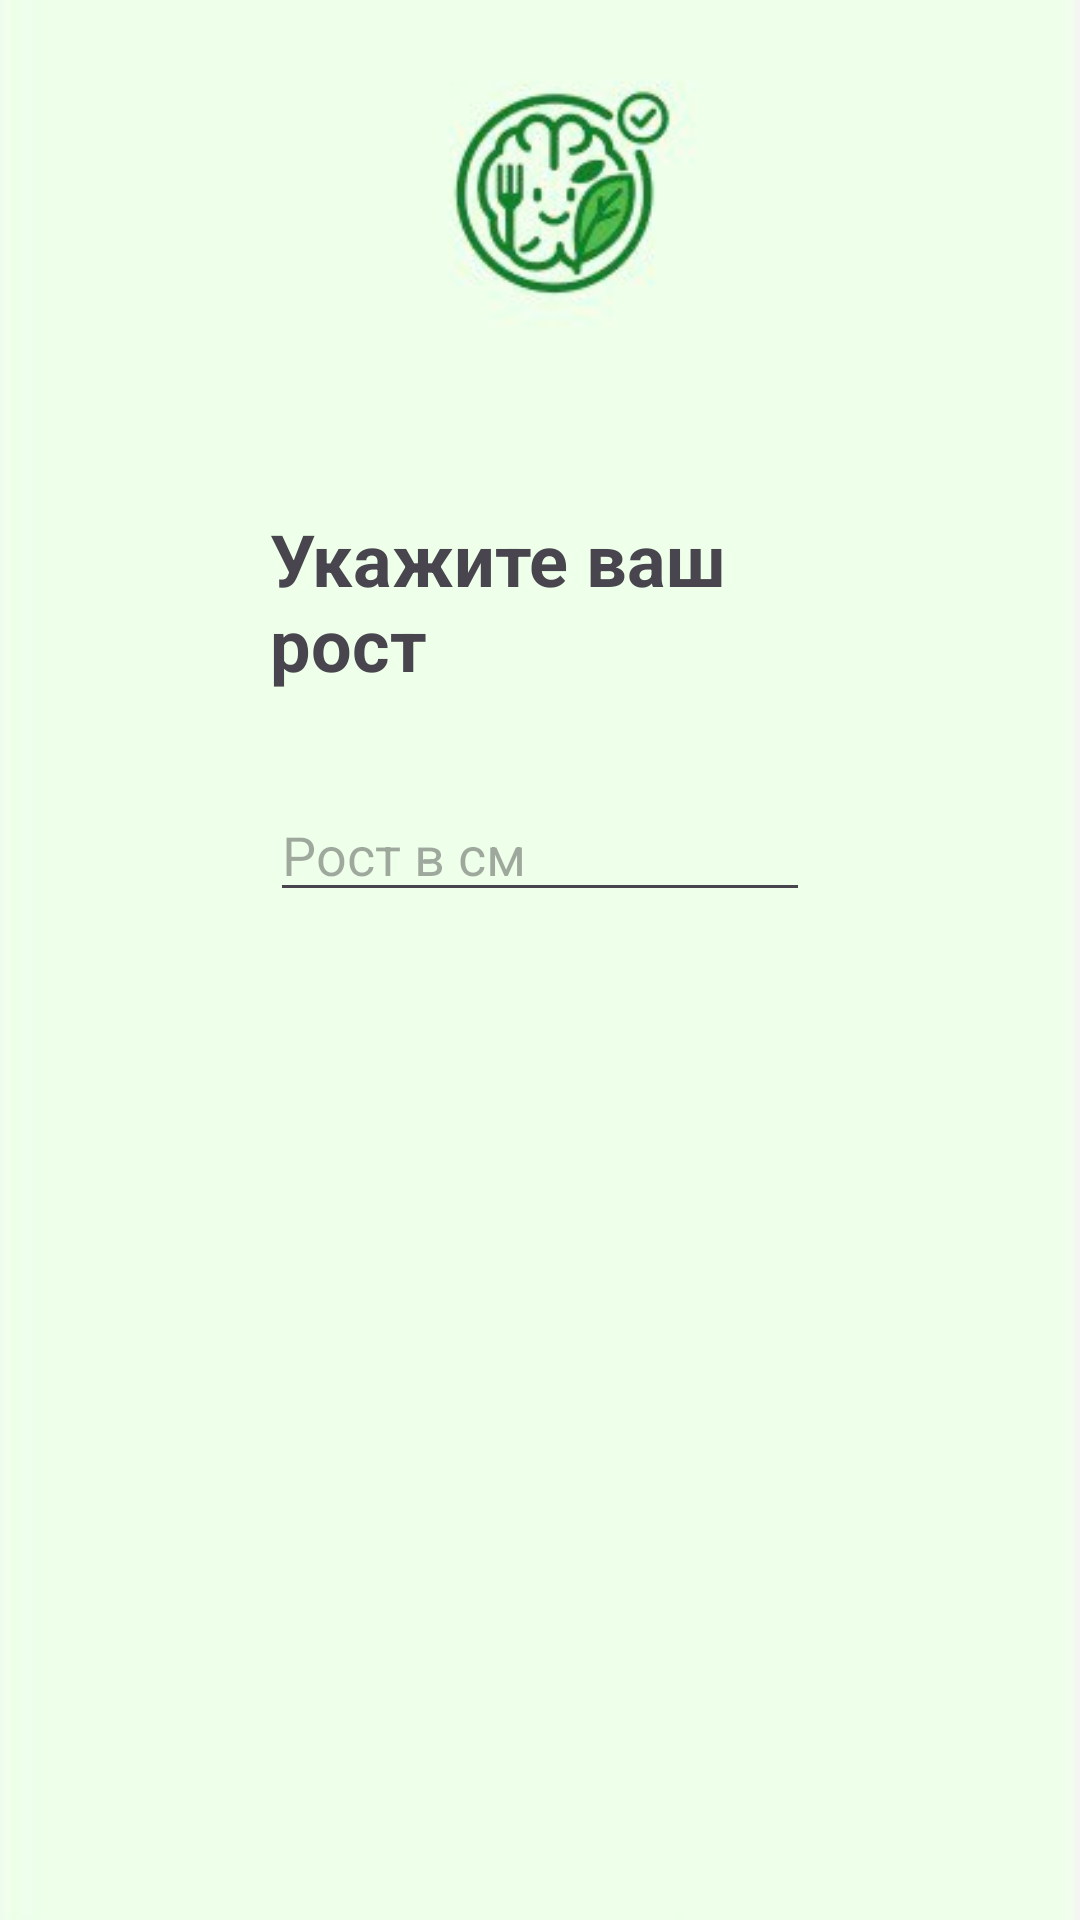

Android layout source for this screen:
<!-- AndroidManifest.xml: application theme Theme.HealthyFoodAI -->
<!-- res/layout/activity_height.xml -->
<?xml version="1.0" encoding="utf-8"?>
<androidx.constraintlayout.widget.ConstraintLayout
    xmlns:android="http://schemas.android.com/apk/res/android"
    xmlns:app="http://schemas.android.com/apk/res-auto"
    android:layout_width="match_parent"
    android:layout_height="match_parent"
    android:padding="90dp"
    android:background="@drawable/bg1">

    <TextView
        android:id="@+id/tvHeightTitle"
        android:layout_width="wrap_content"
        android:layout_height="wrap_content"
        android:text="Укажите ваш рост"
        android:textSize="24sp"
        android:textStyle="bold"
        android:layout_marginTop="80dp"
        app:layout_constraintTop_toTopOf="parent"
        app:layout_constraintStart_toStartOf="parent"
        app:layout_constraintEnd_toEndOf="parent"/>

    <EditText
        android:id="@+id/etHeight"
        android:layout_width="0dp"
        android:layout_height="wrap_content"
        android:hint="Рост в см"
        android:inputType="number"
        android:textSize="18sp"
        android:layout_marginTop="32dp"
        app:layout_constraintTop_toBottomOf="@id/tvHeightTitle"
        app:layout_constraintStart_toStartOf="parent"
        app:layout_constraintEnd_toEndOf="parent"/>

    <Button
        android:id="@+id/btnNextHeight"
        android:layout_width="200dp"
        android:layout_height="50dp"
        android:text="Далее"
        android:backgroundTint="#2E7D32"
        android:textColor="@android:color/white"
        android:layout_marginTop="400dp"
        app:layout_constraintTop_toBottomOf="@id/etHeight"
        app:layout_constraintStart_toStartOf="parent"
        app:layout_constraintEnd_toEndOf="parent"/>
</androidx.constraintlayout.widget.ConstraintLayout>
<!-- resources referenced by this layout -->
<resources>
  <!-- drawable bg1: jpg bitmap (drawable, 8015 bytes) -->
  <style name="Theme.HealthyFoodAI" parent="Base.Theme.HealthyFoodAI" />
  <style name="Base.Theme.HealthyFoodAI" parent="Theme.Material3.DayNight.NoActionBar">
          
          
      </style>
</resources>
